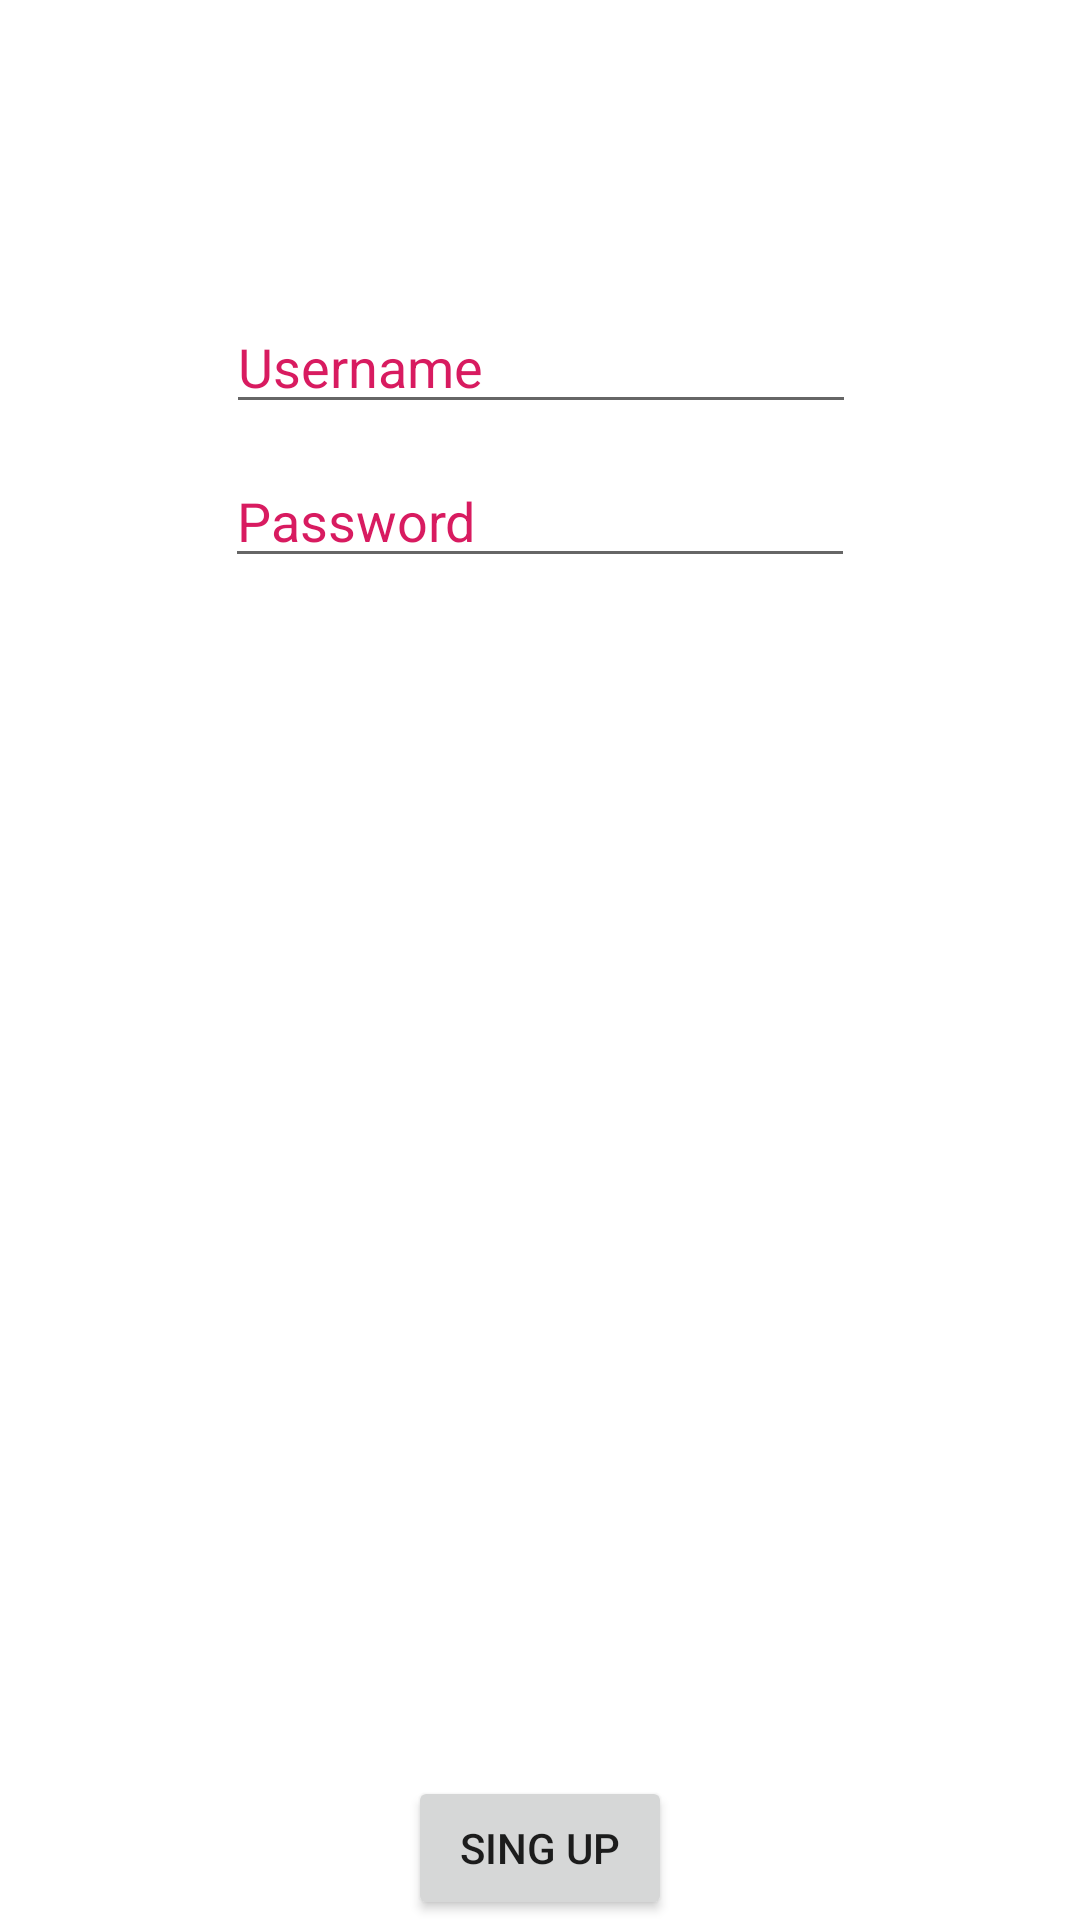

The Android layout XML behind this screen, and the referenced resources:
<!-- AndroidManifest.xml: application theme Theme.MohsenAkhlaghi_HW10_4_Observer -->
<!-- res/layout/activity_main2.xml -->
<?xml version="1.0" encoding="utf-8"?>
<androidx.constraintlayout.widget.ConstraintLayout
    xmlns:android="http://schemas.android.com/apk/res/android"
    xmlns:app="http://schemas.android.com/apk/res-auto"
    xmlns:tools="http://schemas.android.com/tools"
    android:layout_width="match_parent"
    android:layout_height="match_parent"
    tools:context=".MainActivity">

    <EditText
        android:id="@+id/editText_UserName2"
        android:layout_width="wrap_content"
        android:layout_height="wrap_content"
        android:layout_marginTop="100dp"
        android:ems="10"
        android:inputType="textPersonName"
        android:hint="Username"
        android:textColorHint="#D81B60"
        app:layout_constraintEnd_toEndOf="parent"
        app:layout_constraintHorizontal_bias="0.502"
        app:layout_constraintStart_toStartOf="parent"
        app:layout_constraintTop_toTopOf="parent" />

    <EditText
        android:id="@+id/editText_Password2"
        android:layout_width="wrap_content"
        android:layout_height="wrap_content"
        android:layout_marginTop="10dp"
        android:ems="10"
        android:inputType="numberPassword"
        android:hint="Password"
        android:textColorHint="#D81B60"
        app:layout_constraintEnd_toEndOf="parent"
        app:layout_constraintHorizontal_bias="0.5"
        app:layout_constraintStart_toStartOf="parent"
        app:layout_constraintTop_toBottomOf="@+id/editText_UserName2" />

    <Button
        android:id="@+id/btn_singUp2"
        android:layout_width="wrap_content"
        android:layout_height="wrap_content"
        android:text="Sing up"
        app:layout_constraintBottom_toBottomOf="parent"
        app:layout_constraintEnd_toEndOf="parent"
        app:layout_constraintStart_toStartOf="parent" />
</androidx.constraintlayout.widget.ConstraintLayout>
<!-- resources referenced by this layout -->
<resources>
  <style name="Theme.MohsenAkhlaghi_HW10_4_Observer" parent="Theme.MaterialComponents.DayNight.DarkActionBar">
          
          <item name="colorPrimary">@color/purple_500</item>
          <item name="colorPrimaryVariant">@color/purple_700</item>
          <item name="colorOnPrimary">@color/white</item>
          
          <item name="colorSecondary">@color/teal_200</item>
          <item name="colorSecondaryVariant">@color/teal_700</item>
          <item name="colorOnSecondary">@color/black</item>
          
          <item name="android:statusBarColor" tools:targetApi="l">?attr/colorPrimaryVariant</item>
          
      </style>
  <!-- not gathered from this repository: default colours our renderer supplied (Android Studio template values) -->
  <color name="purple_500">#FF6200EE</color>
  <color name="purple_700">#FF3700B3</color>
  <color name="teal_200">#FF03DAC5</color>
  <color name="teal_700">#FF018786</color>
  <color name="black">#FF000000</color>
  <color name="white">#FFFFFFFF</color>
</resources>
